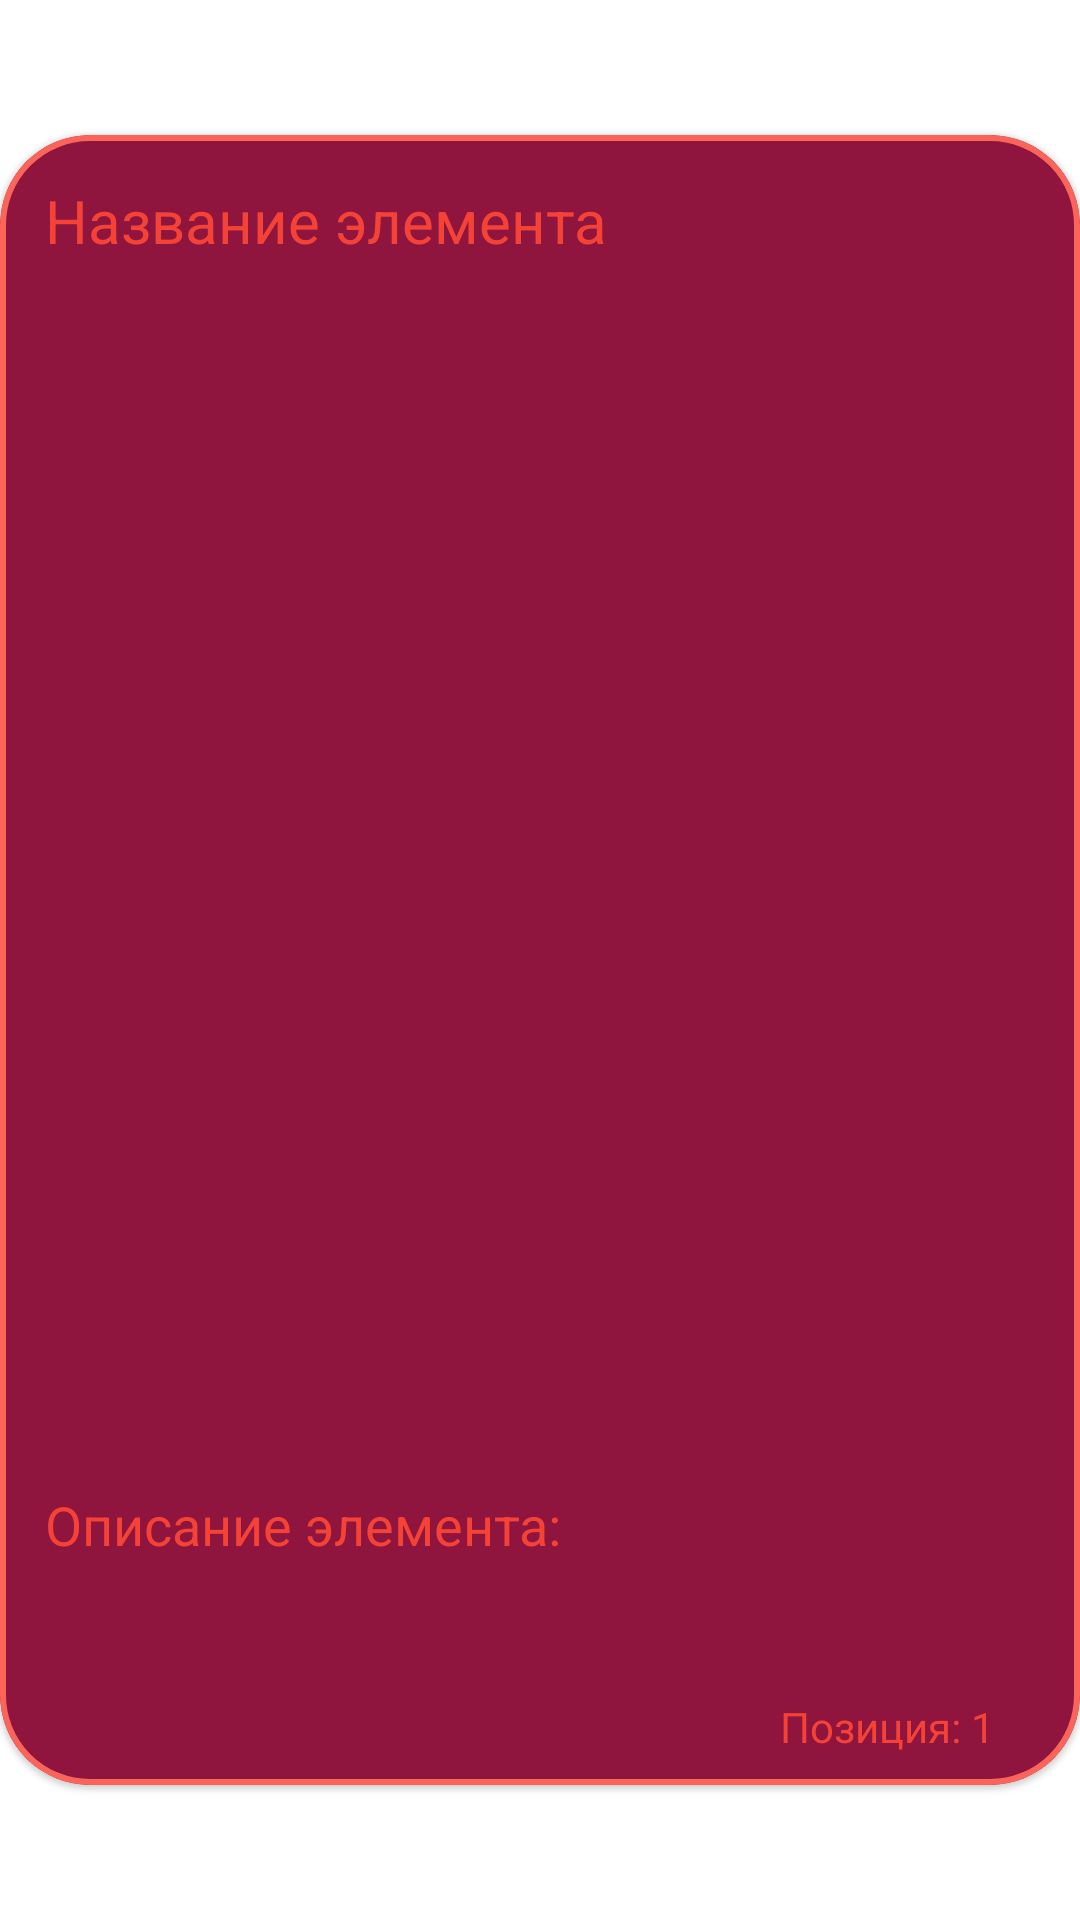

Here is an Android app screen rendered from its layout file. Give the layout XML and the strings, colors and styles it references.
<!-- AndroidManifest.xml: application theme Theme.FirstLesson -->
<!-- res/layout/element_view.xml -->
<?xml version="1.0" encoding="utf-8"?>
<androidx.constraintlayout.widget.ConstraintLayout xmlns:android="http://schemas.android.com/apk/res/android"
    xmlns:tools="http://schemas.android.com/tools"
    android:layout_width="match_parent"
    android:layout_height="wrap_content"
    xmlns:app="http://schemas.android.com/apk/res-auto">

    <com.google.android.material.card.MaterialCardView
        android:layout_width="match_parent"
        android:layout_height="wrap_content"
        app:layout_constraintStart_toStartOf="parent"
        app:layout_constraintEnd_toEndOf="parent"
        app:layout_constraintTop_toTopOf="parent"
        app:layout_constraintBottom_toBottomOf="parent"
        app:strokeColor="#FB6459"
        app:strokeWidth="2dp"
        android:backgroundTint="#8F143E"
        app:cardCornerRadius="30dp">

        <androidx.constraintlayout.widget.ConstraintLayout
            android:layout_width="match_parent"
            android:layout_height="match_parent">

            <TextView
                android:id="@+id/name_of_element"
                android:layout_width="match_parent"
                android:layout_height="wrap_content"
                app:layout_constraintEnd_toEndOf="parent"
                app:layout_constraintStart_toStartOf="parent"
                android:text="Название элемента"
                android:textSize="20sp"
                android:paddingStart="15dp"
                android:textColor="#F44336"
                app:layout_constraintTop_toTopOf="parent"
                android:layout_marginTop="15dp"/>

            <androidx.viewpager2.widget.ViewPager2
                android:id="@+id/view_pager"
                android:layout_width="match_parent"
                android:layout_height="393dp"
                app:layout_constraintBottom_toBottomOf="parent"
                app:layout_constraintEnd_toEndOf="parent"
                app:layout_constraintStart_toStartOf="parent"
                app:layout_constraintTop_toBottomOf="@+id/name_of_element"
                app:layout_constraintVertical_bias="0.14"/>


            <ScrollView
                android:id="@+id/scroller"
                android:layout_width="match_parent"
                android:layout_height="70dp"
                app:layout_constraintTop_toBottomOf="@+id/view_pager">

                <TextView
                    android:id="@+id/element_description"
                    android:layout_width="match_parent"
                    android:layout_height="match_parent"
                    android:textColor="#F44336"
                    android:text="Описание элемента:"
                    android:textSize="18sp"
                    android:paddingStart="15dp"/>

            </ScrollView>

            <TextView
                android:id="@+id/position"
                android:layout_width="100dp"
                android:layout_height="wrap_content"
                app:layout_constraintTop_toBottomOf="@+id/scroller"
                app:layout_constraintEnd_toEndOf="parent"
                app:layout_constraintBottom_toBottomOf="parent"
                android:text="Позиция: 1"
                android:textColor="#F44336"
                android:textSize="14sp"
                android:layout_marginBottom="10dp"/>


        </androidx.constraintlayout.widget.ConstraintLayout>

    </com.google.android.material.card.MaterialCardView>

</androidx.constraintlayout.widget.ConstraintLayout>
<!-- resources referenced by this layout -->
<resources>
  <style name="Theme.FirstLesson" parent="Theme.MaterialComponents.DayNight.DarkActionBar">
          
          <item name="colorPrimary">@color/pinky_light</item>
          <item name="colorPrimaryVariant">@color/pinky_light</item>
          <item name="colorOnPrimary">@color/white</item>
          
          <item name="colorSecondary">@color/pinky_light</item>
          <item name="colorSecondaryVariant">@color/white</item>
          <item name="colorOnSecondary">@color/black</item>
          
          <item name="android:statusBarColor" tools:targetApi="l">?attr/colorPrimaryVariant</item>
          
      </style>
  <color name="white">#FFFFFFFF</color>
  <color name="black">#FF000000</color>
</resources>
